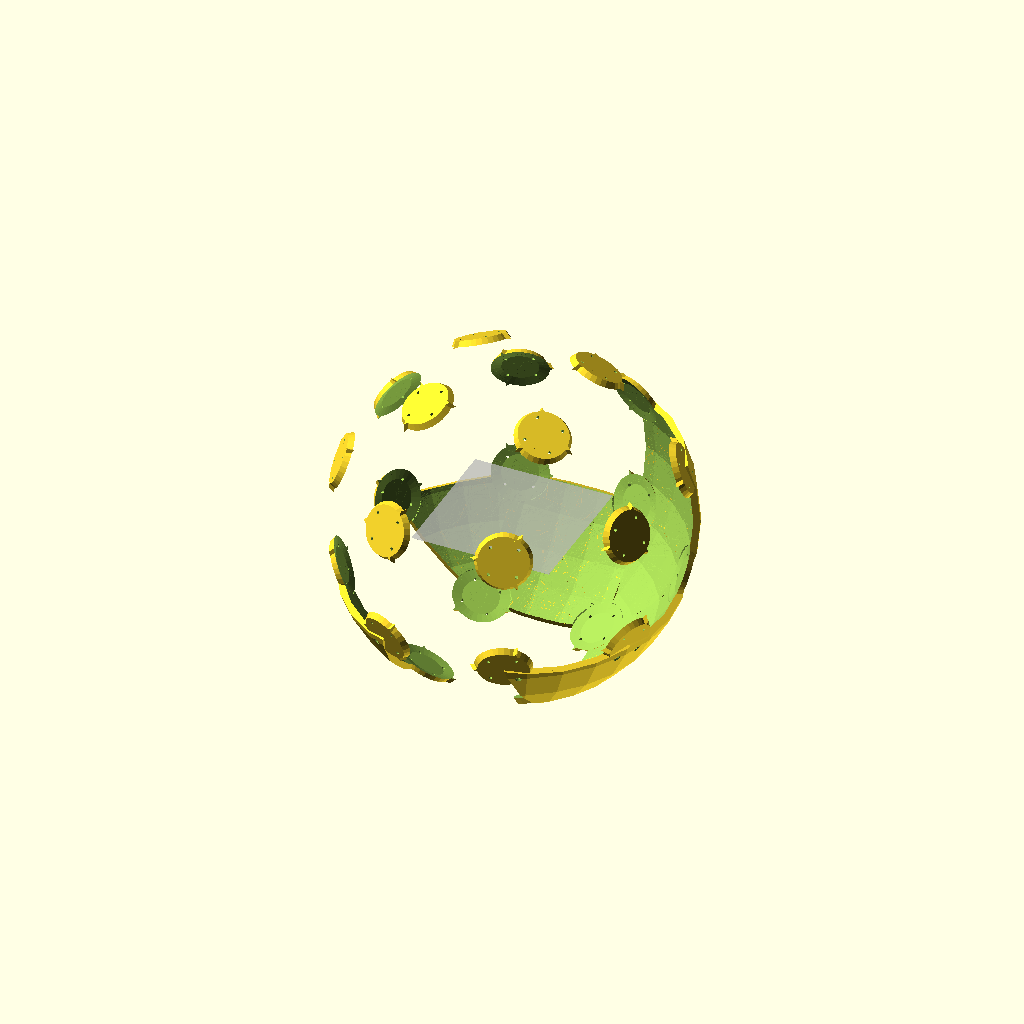
Cell 1: rendered with the file's own defaults.
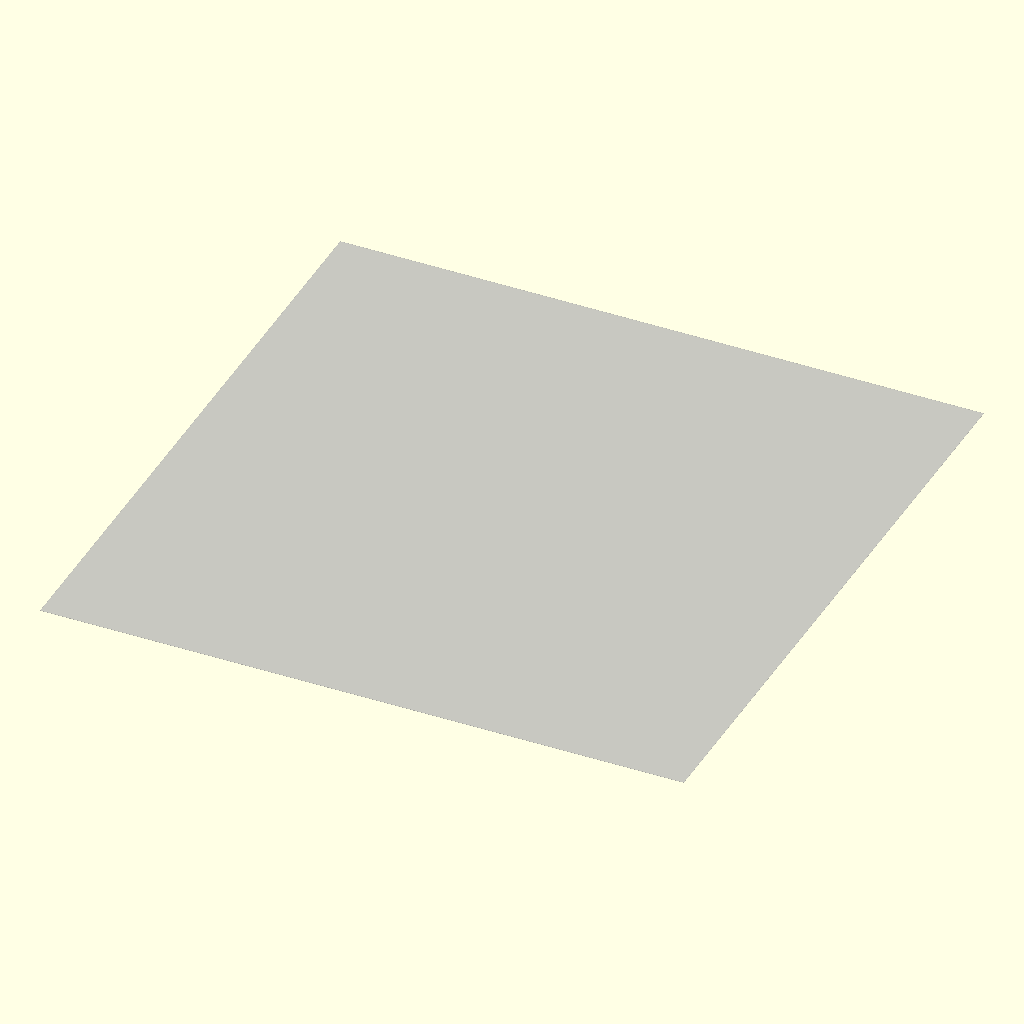
Cell 2 — face set to 54, the other parameters unchanged.
All cells are drawn from the same view direction (rotation 55°, 0°, 25°, orthographic, colour scheme Cornfield), but the view is re-fitted for each cell, so position and scale can differ between cells as well as the parameter.
The OpenSCAD source (body/rhombicuboctahedron_clean/sphere.scad):
include <../../configure.scad>




triangle = 5;


m6_tap_rad = 6/2-.5;
m6_rad = 6/2+.5;


face = 27;


washer_rad = 10.1/2+slop;
washer_thick = 1.05;
washer_angle = 9;

corner_tab_rad = 70;

assembled = true;
textured = false;

facets = 30;

%cube([200,200,.1], center=true);

//cone_face();
//rotate([0,0,22.5]) rotate([0,22.5,0]) translate([-rad,0,0]) rotate([0,-90,0]) corner_tab(printing = true);

if(face <= 25){
    if(assembled == false){
        //this is rotated for printing
        rotate([0,0,-5]) rhombioctahedron_printface(face=face, textured=textured);
    }else{
        //this is assembled as a sphere
        rhombioctahedron_face(face=face, textured=textured);
    }
}

if(face == 26)
    corner_tab(printing=true);

if(face == 27)
    assembly();

module assembly(){
    rhombioctahedron_face(face=7, textured=textured);
    rhombioctahedron_face(face=13, textured=textured);
    rhombioctahedron_face(face=15, textured=textured);
    rhombioctahedron_face(face=22, textured=textured);
    rhombioctahedron_face(face=23, textured=textured);
    rhombioctahedron_face(face=24, textured=textured);
    rhombioctahedron_face(face=25, textured=textured);
    corner_tab_array(printing=true);
    //rhombioctahedron_face(face=face, textured=textured);
    //rhombioctahedron_face(face=face, textured=textured);
}

module cone_face(){
    intersection(){
        cylinder(r=150, h = 500);
        
        bb8_texture_shallow();
    }
}

module screwhole(rad = m4_rad, nut_rad = m4_nut_rad){
    angle=45;
    
    inset = 5;
    straight = 10;
    flare = .75;
    
    translate([0,-1.5,0]){
        translate([0,0,-.1]) cylinder(r=rad, h=wall, $fn=18);
        translate([0,0,inset]) rotate([0,0,angle]) cylinder(r1=nut_rad, r2=nut_rad+flare, h=straight, $fn=4);
        hull(){
            translate([0,0,straight+inset]) rotate([0,0,angle]) cylinder(r=nut_rad+flare, h=.2, $fn=4, center=true);
            translate([0,0,wall*2.5]) rotate([51,0,0]) translate([0,0,straight+inset]) rotate([0,0,angle]) cylinder(r=nut_rad+5, h=.2, $fn=4, center=true);
        }
        //translate([0,0,straight+inset-1]) rotate([30,0,0]) rotate([0,0,angle]) cylinder(r1=nut_rad+flare, r2=nut_rad+3, h=wall*3, $fn=4);
    }
}

module magnethole(rad = m4_rad, nut_rad = m4_nut_rad){
    angle=45;
    
    inset = 1;
    straight = 13;
    flare = .5;
    
    translate([0,-1.5,0]){
        translate([0,0,inset]) rotate([0,0,angle]) cylinder(r1=nut_rad, r2=nut_rad+flare, h=straight+1.4, $fn=4);
    }
}


module washer(){
    cylinder(r=washer_rad, h=washer_thick, center=true);
    hull(){
        translate([0,0,washer_thick/2]) cylinder(r1=washer_rad*.75, r2=1, h=washer_thick/3);
        rotate([180,0,0]) translate([0,0,washer_thick/2]) cylinder(r1=washer_rad*.75, r2=1, h=washer_thick/3);
    }
}

//STL of the full BB8, centered, rotated, scaled, sized, etc.
module bb8_texture(){
    s=6.41;
    //scale([s,s,s]) rotate([0,0,-27.5]) rotate([0,3.6,0]) rotate([29.25,0,0])import("bb8_union_rep_simplified.stl");
    
    scale([s,s,s]) import("body_solid.stl");
}

module bb8_texture_shallow(){
        s=6.41;
    //scale([s,s,s]) rotate([0,0,-27.5]) rotate([0,3.6,0]) rotate([29.25,0,0])import("bb8_union_rep_simplified.stl");

    rotate([12, 44, 111]) union(){
        scale([s,s,s]) import("body_solid.stl");
        sphere(r=rad-.5, $fn=facets);
    }
}

module rhombioctahedron_printface(face=0, textured=false){
    bottom = -rad+39;
    
    if(face >=0 && face <= 7)
        difference(){
            rotate([22.5,0,0])
            rotate([0,0,-45*face]) rhombioctahedron_face(face=face, textured=textured);
        }
    
    //meridianal faces
    if(face > 7 && face <= 10)
        if(face == 8 || face == 10){
            difference(){
                rotate([22.5,0,0])  rotate([-(face-7)*45,0,0]) rhombioctahedron_face(face=face, textured=textured);
            }
        }else{
            difference(){
                //translate([0,0,bottom]) 
                rotate([22.5,0,0]) rotate([-(face-7)*45,0,0]) rhombioctahedron_face(face=face, textured=textured);
                //a little bottom flattening
                translate([0,0,-100]) cube([200,200,200], center=true);
            }
        }
    if(face > 10 && face <= 13)
        if(face == 11 || face == 13){
            difference(){
                rotate([22.5,0,0]) rotate([0,90,0]) rotate([-(face-6)*45,0,0]) rhombioctahedron_face(face=face, textured=textured);
            }
        }else{
            difference(){
                rotate([22.5,0,0]) rotate([-(face-6)*45,0,0]) rhombioctahedron_face(face=face, textured=textured);
            }   
        }
    
    if(face > 13 && face <= 17)
        difference(){
            rotate([22.5,0,0]) rotate([0,0,-45-(face-13)*90]) rotate([-90,0,0]) rhombioctahedron_face(face=face, textured=textured);
        }
    
    //triangles
    if(face > 17 && face <= 21)
        difference(){
            //printing orientation: rotate([0,0,90*(face-18)]) triangle_face();
            rotate([-22.5,0,0]) rotate([0,0,45]) rotate([0,0,-90*(face-18)]) rhombioctahedron_face(face=face, textured=textured);
        }
    if(face == 22 || face == 24)
        {
            //rotate([-22.5,0,0]) rotate([0,0,45]) mirror([0,0,1]) rotate([0,0,-90*(face-18)]) rhombioctahedron_face(face=face, textured=textured);
            //printing orientation: rotate([180,0,0]) rotate([0,0,90*(face-19)]) triangle_face();
            echo(face);
            echo(90*(25-face));
            rotate([0,0,-90]) rotate([0,-22.5,0]) rotate([0,0,45]) rotate([-180,0,0]) rotate([0,0,90*(25-face)]) rhombioctahedron_face(face=face, textured=textured);
        }
        
        if(face == 23 || face == 25)
        {
            //rotate([-22.5,0,0]) rotate([0,0,45]) mirror([0,0,1]) rotate([0,0,-90*(face-18)]) rhombioctahedron_face(face=face, textured=textured);
            //printing orientation: rotate([180,0,0]) rotate([0,0,90*(face-19)]) triangle_face();
            echo(face);
            echo(90*(25-face));
            rotate([0,0,90]) rotate([0,22.5,0]) rotate([0,0,45]) rotate([-180,0,0]) rotate([0,0,90*(25-face)]) rhombioctahedron_face(face=face, textured=textured);
        }
}

module rhombioctahedron_face(face=0, textured=false){
    difference(){
    intersection(){
        union(){
            //equatorial faces
            if(face >=0 && face <= 7)
                rotate([0,0,45*face]) square_face();
            
            //meridianal faces
            if(face > 7 && face <= 10)
                rotate([(face-7)*45,0,0]) square_face();
            if(face > 10 && face <= 13)
                rotate([(face-6)*45,0,0]) square_face();
            
            if(face > 13 && face <= 17)
                rotate([90,0,0]) rotate([0,0,45+(face-13)*90]) square_face();
        
            //triangles
            if(face > 17 && face <= 21)
                rotate([0,0,90*(face-18)]) triangle_face();
            if(face > 21 && face <= 25){
                rotate([180,0,0]) rotate([0,0,90*(face-22)]) triangle_face();
                echo(90*(face-22));
            }
        }
        
        if(textured==true){
            bb8_texture_shallow();
        }else{
            sphere(r=rad, $fn=facets);
        }
    }
    
    //to ensure global hole matching, we subtract ALL holes here.
    corner_tab_array();
    }
}

module rhombioctahedron(){
    //%cylinder(r=150, h=600, center=true);
    %cube([200,200,600], center=true);
    intersection(){
        union(){
            for(i=[0:45:359]) rotate([0,0,i]) 
                 translate([0,1,0]) square_face();
            for(i=[45:45:179]) rotate([i,0,0]) 
                translate([0,1,0]) square_face();
            for(i=[225:45:359]) rotate([i,0,0]) 
                translate([0,1,0]) square_face();
            for(i=[45:90:359]) rotate([90,0,0]) rotate([0,0,i]) 
                translate([0,1,0]) square_face();
        
            //triangles
            for(i=[0:90:359]) rotate([0,0,i])
                translate([1,1,1]) triangle_face();
            for(i=[0:90:359]) mirror([0,0,1]) rotate([0,0,i])
                translate([1,1,1]) triangle_face();
        }
        
        bb8_texture_shallow();

    }
}

module corner_tab_array(printing=false){
    //these hit the corners of panels 0, 2, 4 and 6
    for(i=[0:90:359]) rotate([0,0,i]) {
        rotate(a=30, v=[1,0,1]) translate([0,rad,0]) rotate([-90,0,0]) corner_tab(printing=printing);
        rotate(a=30, v=[-1,0,-1]) translate([0,rad,0]) rotate([-90,0,0]) corner_tab(printing=printing);
        rotate(a=30, v=[1,0,-1]) translate([0,rad,0]) rotate([-90,0,0]) corner_tab(printing=printing);
        rotate(a=30, v=[-1,0,1]) translate([0,rad,0]) rotate([-90,0,0]) corner_tab(printing=printing);
    }
    
    //this does the top and bottom
    for(i=[90:180:359]) rotate([i,0,0]) {
        rotate(a=30, v=[1,0,1]) translate([0,rad,0]) rotate([-90,0,0]) corner_tab(printing=printing);
        rotate(a=30, v=[-1,0,-1]) translate([0,rad,0]) rotate([-90,0,0]) corner_tab(printing=printing);
        rotate(a=30, v=[1,0,-1]) translate([0,rad,0]) rotate([-90,0,0]) corner_tab(printing=printing);
        rotate(a=30, v=[-1,0,1]) translate([0,rad,0]) rotate([-90,0,0]) corner_tab(printing=printing);
    }
    
}

module corner_tab_holes(tap = true){
    side = corner_tab_rad;
    screw_rad = (tap)?4/2+slop:5/2+slop;
    screw_cap_rad = 10/2;
    screw_cap_height = 2.25;
    cap_offset = 1-.5;
    
    for(i=[0:1]) for(j=[0:1]) mirror([i,0,0]) mirror([0,j,0]) translate([side/3.75, side/3.75,0]){
        cylinder(r=screw_rad, h=wall*3, center=true, $fn=facets);
        
        //cap
        translate([0,0,cap_offset]){
            cylinder(r1=screw_rad, r2=screw_cap_rad, h=screw_cap_height, $fn=facets);
            translate([0,0,screw_cap_height-.01]) cylinder(r=screw_cap_rad, h=wall, $fn=facets);
        }
    }
}

module corner_tab(printing = 1){
    side = corner_tab_rad;
    inset = -wall-1;
    height = wall/2+abs(inset/2);
    slope = 5;
    
    if(printing == true){
        difference(){
            union(){
                translate([0,0,inset]) cylinder(r1=side/2+slope, r2=side/2, h=height, center=true, $fn = facets);
                translate([0,0,inset]) cylinder(r1=side/2+slope+slope, r2=side/2+slope, h=height, center=true, $fn = 3);
            }
            
            //curve the inner side
            translate([0,0,-rad]) sphere(r=rad-wall, $fn=facets);
            
            translate([0,0,inset+height/2]) corner_tab_holes(tap = true, side=side);
        }
    }else{
        union(){
            difference(){
                union(){
                    translate([0,0,inset]) cylinder(r1=side/2+slope+slop*2, r2=side/2+slop*2, h=height+slop*2, center=true, $fn = facets);
                    translate([0,0,inset]) cylinder(r1=side/2+slope+slope+slop*2, r2=side/2+slope+slop*2, h=height, center=true, $fn = 3);
                }
                
                //curve the inner side
                translate([0,0,-rad-wall]) sphere(r = rad-wall, $fn = facets);
            }
            translate([0,0,inset+height/2]) corner_tab_holes(tap = false, side=side);
        }
    }
}

module square_face(){
    face = rad;
    difference(){
        union(){
            intersection(){
                rotate([-45/2,0,0]) translate([-face/2,0,0]) cube([face,face,face]);
                rotate([-135/2,0,0]) translate([-face/2,0,0]) cube([face,face,face]);
                rotate([0,90,0]) rotate([-45/2,0,0]) translate([-face/2,0,0]) cube([face,face,face]);
                rotate([0,90,0]) rotate([-135/2,0,0]) translate([-face/2,0,0]) cube([face,face,face]);
            }
            
            *for(i=[0:90:359]) for(j=[0:1]) mirror([j,0,0]) rotate([0,i,0]) rotate([-22.5,0,0]) rotate([0,0,washer_angle]) translate([0,rad-wall,0]) rotate([90,0,0]) screw_tab(solid=1, tab=j);
        }
        //hollow out the inside
        sphere(r=rad-wall, $fn=facets);
    }
}

module triangle_face(){
    face = rad;
    difference(){
        intersection(){
            rotate([45,0,0]) rotate([0,0,-45])
                rotate([0,90,0]) rotate([-45/2,0,0]) translate([-face/2,0,0]) cube([face,face,face]);
        
            rotate([0,0,-45]) rotate([45,0,0])
                rotate([-45/2,0,0]) translate([-face/2,0,0]) cube([face,face,face]);
        
            rotate([0,0,-45-45]) rotate([45,0,0]) rotate([0,0,45]) 
                rotate([0,90,0]) rotate([-135/2,0,0]) translate([-face/2,0,0]) cube([face,face,face]);
        }
        
        //hollow out the inside
        sphere(r=rad-wall, $fn=facets);
    }
}
Parameter table extracted from the source (name, type, default, range or options):
triangle: number, default 5
face: number, default 27
washer_thick: number, default 1.05
washer_angle: number, default 9
corner_tab_rad: number, default 70
assembled: bool, default true
textured: bool, default false
facets: number, default 30
